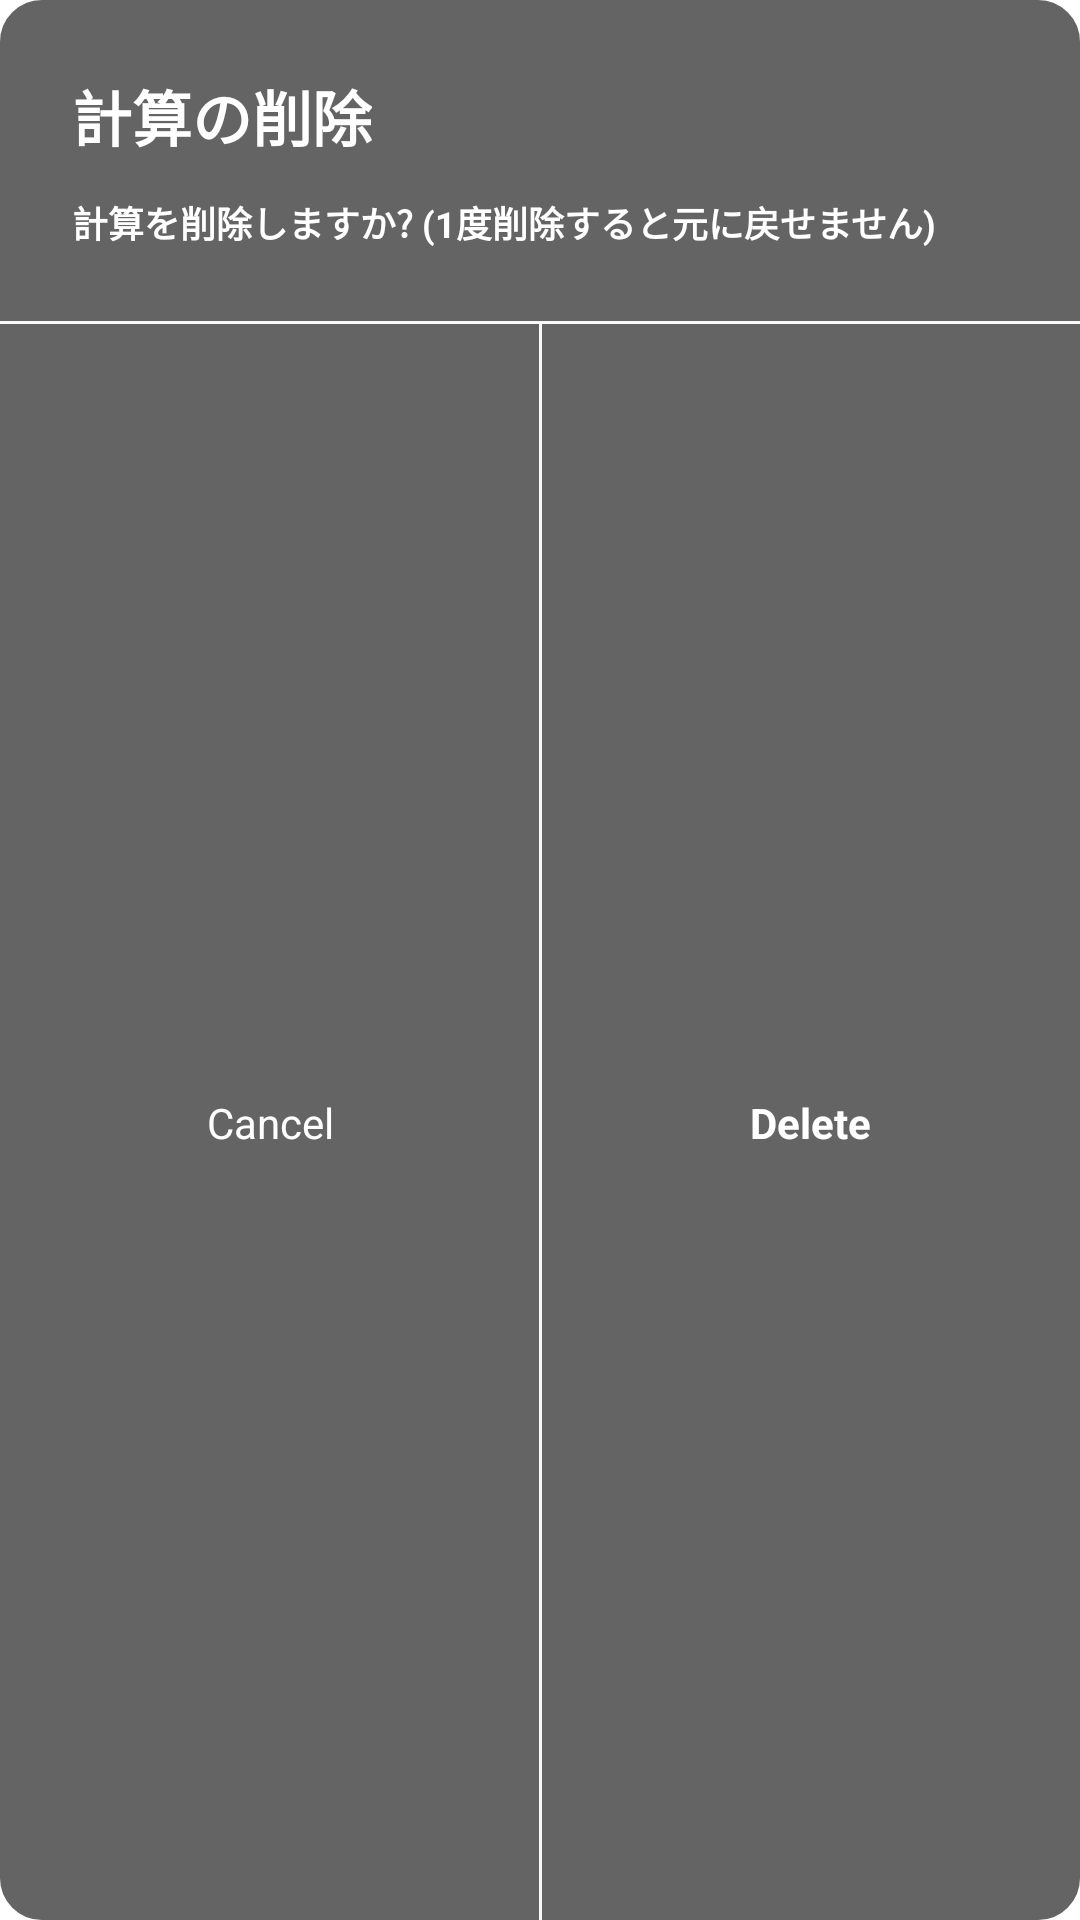

Here is an Android app screen rendered from its layout file. Give the layout XML and the strings, colors and styles it references.
<!-- AndroidManifest.xml: application theme Theme.Calculator -->
<!-- res/layout/delete_pop_up_dialog_fragment.xml -->
<?xml version="1.0" encoding="utf-8"?>
<androidx.constraintlayout.widget.ConstraintLayout xmlns:android="http://schemas.android.com/apk/res/android"
    xmlns:app="http://schemas.android.com/apk/res-auto"
    xmlns:tools="http://schemas.android.com/tools"
    android:layout_width="match_parent"
    android:layout_height="wrap_content"
    android:background="@drawable/pop_up_window_bg">

    <TextView
        android:id="@+id/delete_text_view"
        android:layout_width="wrap_content"
        android:layout_height="wrap_content"
        android:layout_marginStart="24dp"
        android:layout_marginTop="24dp"
        android:text="@string/delete_calculation"
        android:textColor="@color/white"
        android:textSize="20sp"
        android:textStyle="bold"
        app:layout_constraintStart_toStartOf="parent"
        app:layout_constraintTop_toTopOf="parent" />

    <TextView
        android:id="@+id/confirm_delete_text_view"
        android:layout_width="wrap_content"
        android:layout_height="wrap_content"
        android:layout_marginTop="12dp"
        android:text="@string/confirm_delete"
        android:textColor="@color/white"
        android:textSize="12sp"
        android:textStyle="bold"
        app:layout_constraintEnd_toEndOf="parent"
        app:layout_constraintHorizontal_bias="0.0"
        app:layout_constraintStart_toStartOf="@+id/delete_text_view"
        app:layout_constraintTop_toBottomOf="@+id/delete_text_view" />

    <View
        android:id="@+id/divider_delete_dialog_button"
        android:layout_width="match_parent"
        android:layout_height="1dp"
        android:layout_marginTop="24dp"
        android:background="@color/gray"
        app:layout_constraintEnd_toEndOf="parent"
        app:layout_constraintHorizontal_bias="0.5"
        app:layout_constraintStart_toStartOf="parent"
        app:layout_constraintTop_toBottomOf="@+id/confirm_delete_text_view" />

    <TextView
        android:id="@+id/delete_text_button"
        android:layout_width="0dp"
        android:layout_height="wrap_content"
        android:gravity="center"
        android:padding="16dp"
        android:text="@string/delete"
        android:textStyle="bold"
        android:textColor="@color/white"
        app:layout_constraintBottom_toBottomOf="parent"
        app:layout_constraintEnd_toEndOf="parent"
        app:layout_constraintStart_toEndOf="@id/delete_dialog_cancel_text_button"
        app:layout_constraintTop_toBottomOf="@id/divider_delete_dialog_button" />

    <View
        android:id="@+id/delete_dialog_divider_button"
        android:layout_width="1dp"
        android:layout_height="0dp"
        android:background="@color/gray"
        app:layout_constraintBottom_toBottomOf="parent"
        app:layout_constraintEnd_toStartOf="@id/delete_text_button"
        app:layout_constraintStart_toEndOf="@id/delete_dialog_cancel_text_button"
        app:layout_constraintTop_toBottomOf="@id/divider_delete_dialog_button" />

    <TextView
        android:id="@+id/delete_dialog_cancel_text_button"
        android:layout_width="0dp"
        android:layout_height="wrap_content"
        android:gravity="center"
        android:padding="16dp"
        android:text="@string/cancel"
        android:textColor="@color/white"
        app:layout_constraintBottom_toBottomOf="parent"
        app:layout_constraintEnd_toStartOf="@id/delete_text_button"
        app:layout_constraintStart_toStartOf="parent"
        app:layout_constraintTop_toBottomOf="@id/divider_delete_dialog_button" />

</androidx.constraintlayout.widget.ConstraintLayout>
<!-- resources referenced by this layout -->
<resources>
  <color name="gray">#F9F9F9</color>
  <color name="white">#FFFFFFFF</color>
  <!-- drawable pop_up_window_bg (drawable) -->
  <?xml version="1.0" encoding="utf-8"?>
  <shape xmlns:android="http://schemas.android.com/apk/res/android">
      <solid android:color="#646464" />
      <corners android:radius="13dp" />
      <stroke
          android:width="2dp"
          android:color="#646464" />
  </shape>
  <string name="cancel">Cancel</string>
  <string name="confirm_delete">計算を削除しますか? (1度削除すると元に戻せません)</string>
  <string name="delete">Delete</string>
  <string name="delete_calculation">計算の削除</string>
  <style name="Theme.Calculator" parent="Theme.MaterialComponents.DayNight.NoActionBar">
          
          <item name="colorPrimary">@color/medium_black</item>
          <item name="colorPrimaryVariant">@color/purple_700</item>
          <item name="colorOnPrimary">@color/white</item>
          
          <item name="colorSecondary">@color/teal_200</item>
          <item name="colorSecondaryVariant">@color/teal_700</item>
          <item name="colorOnSecondary">@color/black</item>
          
          <item name="android:statusBarColor" tools:targetApi="l">?attr/colorOnPrimary</item>
          
      </style>
  <color name="medium_black">#A9A9A9</color>
  <color name="purple_700">#FF3700B3</color>
  <color name="teal_200">#FF03DAC5</color>
  <color name="teal_700">#FF018786</color>
  <color name="black">#FF000000</color>
</resources>
